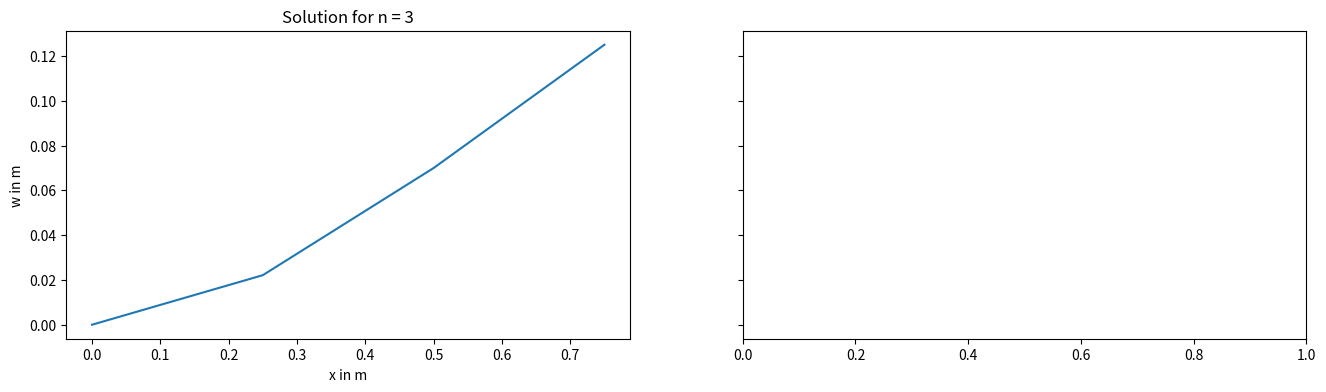
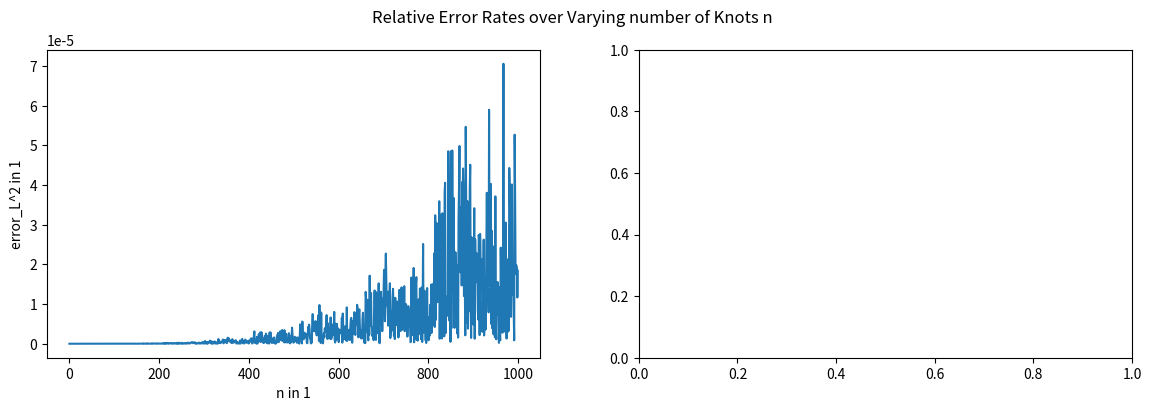
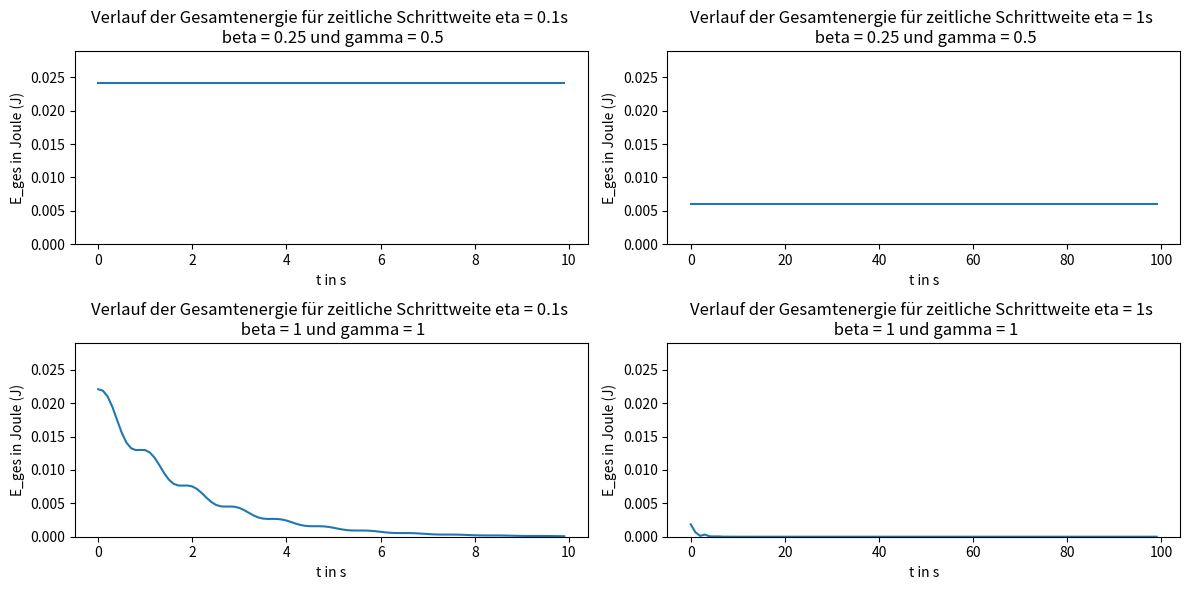

Python code for these plots, in order:
import numpy as np
import scipy.sparse
from scipy.sparse import lil_matrix
from scipy.sparse import coo_matrix
from scipy.sparse import spdiags
import matplotlib.pyplot as plt
from scipy.sparse.linalg import spsolve
import matplotlib.animation as animation

'''
Aufgabe 1, Initialisierung
'''

n = 67  # Anzahl der Elemente in 1
nh = 1  # Anzahl der zusätzlichen Auswertungspunkte je Element in 1
ns = 7  # Ordnung der Quadratur in 1
n_p = 100  # Anzahl der Zeitschritte in 1
beta = 1 / 4  # Newmark- Koeffizient in 1
gamma = 1 / 2  # Newmark- Koeffizient in 1
eta = 0.1  # Zeitschrittweite in s
l = 1  # Länge des Balkens in m
my = 1  # Längenspezifische Masse in kg/m
E = 1  # Elastizitätsmodul in N/m^2
I = 1  # Flächenträgheitsmoment in m^4
q = 1  # Streckenlast in N/m

'''
B = np.array([[0, 1, 0],  # Auslenkung linkes Ende in m
              [0, 2, 0],  # Anstieg linkes Ende in 1
              [n, 3, 0],  # Moment rechtes Ende in Nm
              [n, 4, 0]])  # Querkraft rechtes Ende in N
              
'''


# We need this function, because when we change the n, the B matrix is changes as well
def generate_B(n_element):
    return np.array([[0, 1, 0],
                  [0, 2, 0],
                  [n_element, 3, 0],
                  [n_element, 4, 0]])


'''
Aufgabe 2, nützliche Arrays
'''

# a) 3D-Arrays
def getindizes(n_elements: int):
    # a) 3D-Arrays
    nv = np.arange(0, 4, 1)  # Create an array with values [0, 1, 2, 3]
    J, I = np.meshgrid(nv, nv)  #repeats the rows, columns of nv in J, I

    matl = np.arange(n_elements).reshape(n_elements, 1, 1) * np.ones((1, 4, 4)).astype(int) #Create a 3D array, where each element from 0 to n_elements-1 is repeated in shape(4,4)
    mati = np.repeat(I[np.newaxis, :, :], n_elements, axis=0) #Repeat the  array I along the first axis n_elements times
    matj = np.repeat(J[np.newaxis, :, :], n_elements, axis=0) #Repeat the  array J along the first axis n_elements times

    matlli = (2 * matl + mati).astype(int) #Calculate a 3D array from  matl & mati
    matllj = (2 * matl + matj).astype(int) #Calculate a 3D array from  matl & matj

    # We decided to use a row vector to represent the vector here
    # You can use a column vector as well [[[0], [0], [0], [0]], [[1], [1], ..
    # It does not matter that much as long as we stay consistent with this vector (matrix)
    # We use sparce matrices, so we flatten the vector anyway!
    veki, vekl = np.meshgrid(nv, np.arange(0, n_elements)) #Create 2D  arrays  using nv and an array from 0 to n_elements-1
    veklli = (2 * vekl + veki).astype(int) #Calculate a 2D array from  vekl + veki

    # Return the generated arrays
    return matl, mati, matj, matlli, matllj, vekl, veki, veklli


'''
Aufgabe 3,4; Elementmatrizen, -vektoren
'''

#create Mass matrix
def getMbar(h, my,  n_elements):
    faktor = my * h / 420 # define factor
    matrix = np.array(
        [[156, 22 * h, 54, -13 * h], [22 * h, 4 * h ** 2, 13 * h, -3 * h ** 2], [54, 13 * h, 156, -22 * h],
         [-13 * h, -3 * h ** 2, -22 * h, 4 * h ** 2]]) # define matrix
    M = faktor * matrix # scale matrix by the factor
    M = np.tile(M, (n_elements, 1, 1)) # Replicate the scaled matrix for each element
    # Return the final 3D array
    return M


# create Stiffness matrix S the same way as M in getMbar
def getSbar(h, E, I, n_elements):
    faktor = E * I / h ** 3
    matrix = np.array([[12, 6 * h, -12, 6 * h], [6 * h, 4 * h ** 2, -6 * h, 2 * h ** 2], [-12, -6 * h, 12, -6 * h],
                       [6 * h, 2 * h ** 2, -6 * h, 4 * h ** 2]])
    S = faktor * matrix
    S = np.tile(S, (n_elements, 1, 1))
    return S

# create element vector vekq the same way as M in getMbar
def getqbar(h, q, n_elements):
    faktor = q * h / 12
    vektor = np.array([[6], [h], [6], [-h]])
    vekq = faktor * vektor
    vekq = np.tile(vekq, (n_elements, 1, 1))
    return vekq


'''
Aufgabe 5, Massen-, Steifigkeitsmatrix, Streckenlastvektor
'''


# Mass matrix
def getM(h, my, n_elements):
    M_alt = getMbar(h, my,  n_elements)  # Define the data matrix
    M_neu = coo_matrix((M_alt.flatten(), (matlli.flatten(), matllj.flatten()))).tocsr()
    return M_neu


# Stiffness matrix
# Analogous to getM for the data of the stiffness matrix
def getS(h, E, I, n_elements):
    S_alt = getSbar(h, E, I, n_elements)
    S_neu = coo_matrix((S_alt.flatten(), (matlli.flatten(), matllj.flatten()))).tocsr()# Convert the data matrix to a sparse matrix in COO format and then to CSR format
    return S_neu


# element vector
# Analogous to getM for the values of the element vector
def getvq(h, q, n_elements):
    vq_alt = getqbar(h, q, n_elements)
    vq_neu = coo_matrix((vq_alt.flatten(), (veklli.flatten(), np.zeros_like(veklli.flatten())))).tocsr()
    # np.zeros_like(veklli.flatten()) creates an array of zeros with the same shape as veklli.flatten()
    return vq_neu


'''
Aufgabe 6 Variante 1
'''

# Sind und nicht ganz sicher ob wir "==" verwenden dürfen, deshalb gubt es zwei Varianten
# B is not getting passed into the function, so we have to be careful when we redefine the B matrix!!

def getC(n_elements, B):

    E1_indices = B[B[:, 1] == 1, 0]
    E2_indices = B[B[:, 1] == 2, 0]

    C1_indices = np.concatenate((E1_indices * 2, E2_indices * 2 + 1))

    assert max(C1_indices) <= n_elements, "Update the B matrix for current n"   # This does not catch all errors!

    num_entries = len(C1_indices)
    C1 = coo_matrix((np.ones(num_entries), (C1_indices, np.arange(num_entries))), shape=(2 * n_elements + 2, num_entries)).tocsr()

    return C1


# Version 2
# Here you only need to know ho many 1 and 2 conditions there are


'''
def getC(n_elements):
    # because we are not allowed to use this, because of the "==" operator, you can use this
    B_sorted = np.zeros((4, n_elements + 1))
    B_sorted[B[:, 1] - 1, B[:, 0]] = 1
    E1_count = np.sum(B_sorted[0], dtype=int)
    E2_count = np.sum(B_sorted[1], dtype=int)

    # Build the index vectors
    E1_values = np.ones(E1_count)  # all values are ones
    E1_rows = np.arange(0, E1_count)  # number of constrains
    E1_cols = B[:E1_count, 0] * 2  # * 2 from j = 2k (formula)
    E1_shape = (2 * n_elements + 2, E1_count)  # 2n+2 is number of constraints for all knots

    E2_values = np.ones(E2_count)
    E2_rows = np.arange(0, E2_count)
    E2_cols = B[:E2_count, 0] * 2 + 1  # * 2 + 1 from j = 2k+1
    E2_shape = (2 * n_elements + 2, E2_count)

    E1 = coo_matrix((E1_values, (E1_cols, E1_rows)), shape=E1_shape).tocsr()
    E2 = coo_matrix((E2_values, (E2_cols, E2_rows)), shape=E2_shape).tocsr()

    return scipy.sparse.hstack([E1, E2])
    ...
    ...
    
'''


# Aufgabe 7

# Variante 1. Das ist wieder die Variante mit dem ==, man kann das aber genau so auch alternativ ohne machen
# The B matrix has to be updated to the current n before you use this function

def getvn(n_elements, B):

    E3_indices = B[B[:, 1] == 3, 0]     # get all elements for K3, and extract the indices
    E4_indices = B[B[:, 1] == 4, 0]

    c_3 = B[B[:, 1] == 3, 2]    # get all elementd for K3 and extract the values to the indices
    c_4 = B[B[:, 1] == 4, 2]

    c_3_values = np.ones(len(E3_indices)) * c_3.T
    c_4_values = np.ones(len(E4_indices)) * c_4.T

    v_N_rows = np.concatenate((E3_indices, E4_indices)).astype(int)

    assert max(v_N_rows) <= n_elements, "Update the B matrix for current n"  # check for update errors

    v_N_cols = np.zeros(len(v_N_rows)).astype(int)
    v_N_vals = np.concatenate((c_3_values, c_4_values))
    v_N_shape = (2 * n_elements + 2, 1)

    v_N = coo_matrix((v_N_vals, (v_N_rows, v_N_cols)), v_N_shape).tocsr()

    return v_N


# Aufgabe 8

def getvd():
    a_k_values = B[B[:, 1] == 1, 2]
    b_k_values = B[B[:, 1] == 2, 2]

    v_D_values = np.concatenate((a_k_values, b_k_values)).astype(int)
    v_D_rows = np.arange(len(v_D_values)).astype(int)
    v_D_cols = np.zeros(len(v_D_values)).astype(int)

    v_D = coo_matrix((v_D_values, (v_D_rows, v_D_cols))).tocsr()

    return v_D

# Aufgabe 9

def getMe(h, my, n_elements, B):
    M = getM(h, my, n_elements)
    C = getC(n_elements, B)
    C0 = np.zeros_like(C.toarray())
    I, J = np.meshgrid(np.arange(2), np.arange(2))
    zero_filler = coo_matrix((np.zeros(4), (I.flatten(), J.flatten()))).tocsr()

    M_C0_horizontal_stack = scipy.sparse.hstack([M, C0])
    filler_C0_horizontal_stack = scipy.sparse.hstack([C0.T, zero_filler])

    Me = scipy.sparse.vstack([M_C0_horizontal_stack, filler_C0_horizontal_stack])
    return Me


def getSe(h, E, I, n_elements, B):
    S = getS(h, E, I, n_elements)
    C = getC(n_elements, B)
    I, J = np.meshgrid(np.arange(2), np.arange(2))
    zero_filler = coo_matrix((np.zeros(4), (I.flatten(), J.flatten()))).tocsr()

    S_C_horizontal_stack = scipy.sparse.hstack([S, C])
    C_filler_horizontal_stack = scipy.sparse.hstack([C.T, zero_filler])
    Se = scipy.sparse.vstack([S_C_horizontal_stack, C_filler_horizontal_stack]).tocsr()
    return Se


def getve(h, q, n_elements, B):
    vq_nq = getvq(h, q, n_elements) + getvn(n_elements, B)
    v_E = scipy.sparse.vstack([vq_nq, getvd()])
    return v_E

'''
Aufgabe 10
'''

n = 3
h = l / n

B = generate_B(n)   # We changed the n to we have to update the B matrix
matl, mati, matj, matlli, matllj, vekl, veki, veklli = getindizes(n)    # Build the matricies for the DGL n = 3
alpha_e_static_solution_n3 = scipy.sparse.linalg.spsolve(getSe(h, E, I, n, B), getve(h, E, n, B))  # Find the static solution

'''
Aufgabe 11
'''

# Build the maticies for the DGL n = 100
n_100 = 100
h = l / n_100
B = generate_B(n_100)   # update the B matrix for the new n
matl, mati, matj, matlli, matllj, vekl, veki, veklli = getindizes(n_100)    # update index matrices
alpha_e_static_solution_n100 = scipy.sparse.linalg.spsolve(getSe(h, E, I, n_100, B), getve(h, q, n_100, B))

# Plot both solutions
fig, ax = plt.subplots(nrows=1, ncols=2, figsize=(16, 4), sharey='row')
ax[0].plot(np.arange(0, l, l/(n+1)), alpha_e_static_solution_n3[:2*n+2:2])
ax[0].set_xlabel("x in m")
ax[0].set_ylabel("w in m")
ax[0].set_title(f"Solution for n = {n}")
ax[1].plot(np.arange(0, l, l/(n_100 + 1)), alpha_e_static_solution_n100[:2*n_100+2:2])
ax[1].set_title("Solution for n = 100")
ax[1].set_ylabel("w in m")
ax[1].set_xlabel("x in m")

plt.cla()
# plt.show()


'''
Aufgabe 12
'''


n = 3
q = 0   # Keine Streckenlast
h = l/n
B = generate_B(n)   # update the B matrix for the new n
matl, mati, matj, matlli, matllj, vekl, veki, veklli = getindizes(n)

M_e = getMe(h, my, n, B)
M = getM(h, my, n)
S = getS(h, E, I, n)
S_e = getSe(h, E, I, n, B)
v_e = getve(h, q, n, B)   # reinitialize the v_e vector, because the load has changed
v_q = getvq(h, q, n)
v_n = getvn(n, B)
C = getC(n, B)

def newmark_simmulation(timesteps, eta, beta, gamma):

    # use the static state as our startingpoint for the Newmark-algorithim

    a_0_rows = np.arange(len(alpha_e_static_solution_n3), dtype=int)
    a_0_cols = np.zeros_like(alpha_e_static_solution_n3, dtype=int)

    a_p = coo_matrix((alpha_e_static_solution_n3, (a_0_rows, a_0_cols))).tocsr()    # deflections

    # In the static case there is no acceleration and initial velocity
    a_d_p = coo_matrix((np.zeros_like(alpha_e_static_solution_n3), (a_0_rows, a_0_cols))).tocsr()   # velocities = 0
    a_dd_p = coo_matrix((np.zeros_like(alpha_e_static_solution_n3), (a_0_rows, a_0_cols))).tocsr()  # acceleration = 0


    a_p_animation = np.zeros((timesteps, 2*n+2))  # Data Matrix for the Animation
    total_energy_timesteps = np.zeros(timesteps)  # for Task 14

    # Iterate over n_p timesteps using the Newmark-Algorithm
    for time_step in range(timesteps):
        a_explicit = a_p + (a_d_p*eta) + (0.5 - beta)*(a_dd_p*eta**2)
        a_d_explicit = a_d_p + (1 - gamma)*(a_dd_p*eta)

        a_dd_p = scipy.sparse.linalg.spsolve(M_e + (S_e*beta*eta**2), v_e - S_e.dot(a_explicit))
        a_dd_p = coo_matrix((a_dd_p, (a_0_rows, a_0_cols))).tocsr()

        a_p = a_explicit + beta*a_dd_p*eta**2

        a_p_animation[time_step,:] = a_p.toarray()[:2*n+2].T    # only the first 2n+2 elements are coordinates

        a_d_p = a_d_explicit + gamma*a_dd_p*eta

        loads_v = a_p[2*n+2:]

        total_energy = 0.5*a_d_p[:2*n+2].T @ M @ a_d_p[:2*n+2] + (0.5*S*a_p[:2*n+2] - v_q - C @ loads_v - v_n).T @ a_p[:2*n+2]
        total_energy_timesteps[time_step] = total_energy[0].toarray()

    return a_p_animation, total_energy_timesteps

a_p_animation, total_energy_newmark = newmark_simmulation(n_p, eta, beta, gamma)



def update_frame(frame):
    plt.cla()  # Clear current plot

    x_knots = np.arange(n + 1) / (n + 1)  # we have n+1 deflections (for each knot)

    plt.plot(x_knots, a_p_animation[frame, :2 * n + 2:2])  # Only polt the deviations, not the forces of the alpha vector

    plt.xlim(0, 1)
    plt.ylim(-0.5, 0.5)
    plt.title(f'Swinging Beam Animation for n = {n}')
    plt.xlabel('x in m')
    plt.ylabel('w in m')


def getplot():
    frames = a_p_animation.shape[0]  # set up animation

    fig, ax = plt.subplots()
    _ = animation.FuncAnimation(fig, update_frame, frames=frames, interval=100, repeat=False)
    plt.show()




'''
Aufgabe 13
'''

q = 1   # This task is about the static case so the load is not zero


def analytical_w(x_k):
    return (q/(E*I)) * ((x_k**4)/24 - (l*x_k**3)/6 + ((l**2)*(x_k**2))/4)


def analytical_w_prime(x_k):
    return (q/(E*I)) * ((x_k**3)/6 - (l*x_k**2)/2 + (l**2*x_k)/2)


n_error_test = 1000
error_rates_plot = np.zeros(n_error_test)


for n_iteration in range(1, n_error_test):

    B = generate_B(n_iteration)
    h = l / n_iteration
    matl, mati, matj, matlli, matllj, vekl, veki, veklli = getindizes(n_iteration)

    # Analytic Solution
    w_static_solution = np.zeros(2*n_iteration+2)   # Assemble Analytical solution like the numerical solution
    w_static_solution[::2] = analytical_w(np.linspace(0, l, n_iteration+1))
    w_static_solution[1::2] = analytical_w_prime(np.linspace(0, l, n_iteration+1))

    # Numeric Solution
    alpha_static_solution = scipy.sparse.linalg.spsolve(getSe(h, E, I, n_iteration, B), getve(h, q, n_iteration, B))[:2*n_iteration+2]

    # Generate A matrix from the M matrix
    A = getM(1, 1, n_iteration)     # A == Mass-matrix for h = 1 and my = 1

    # Calculate the error
    numerator_error = ((w_static_solution - alpha_static_solution).T @ A) @ (w_static_solution - alpha_static_solution)
    denominator_error = (w_static_solution.T @ A) @ w_static_solution
    relative_error = np.sqrt(numerator_error)/np.sqrt(denominator_error)

    error_rates_plot[n_iteration] = relative_error


    # Plot the Solutions (not part of Solution)
    '''
    fig, ax = plt.subplots(1, 2)

    ax[0].plot(np.linspace(0, 1, n_iteration + 1), alpha_static_solution[::2], c = "blue")
    ax[0].plot(np.arange(0, 1, 0.01), analytical_w(np.arange(0, 1, 0.01)), c = "orange")
    ax[1].plot(np.linspace(0, 1, n_iteration + 1), alpha_static_solution[1::2], c = "blue")
    ax[1].plot(np.arange(0, 1, 0.01), analytical_w_prime(np.arange(0, 1, 0.01)), c = "orange")
    plt.show()
    '''

fig, ax = plt.subplots(1, 2, figsize=(14, 4))
fig.suptitle("Relative Error Rates over Varying number of Knots n")
ax[0].plot(np.arange(n_error_test), error_rates_plot)
ax[0].set_xlabel(f"n in 1")
ax[0].set_ylabel("error_L^2 in 1")
ax[1].plot(np.log(np.arange(n_error_test)), np.log(error_rates_plot))
ax[1].set_xlabel(f'log(n) in 1')
ax[1].set_ylabel("log(error_L^2) in 1")
plt.cla()
# plt.show()

'''
Aufgabe 14
'''

_, total_energy_a = newmark_simmulation(n_p, eta, beta, gamma)
eta = 1
_, total_energy_b = newmark_simmulation(n_p, eta, beta, gamma)
beta = 1
gamma = 1
eta = 0.1
_, total_energy_c = newmark_simmulation(n_p, eta, beta, gamma)
eta = 1
_, total_energy_d = newmark_simmulation(n_p, eta, beta, gamma)


fig = plt.figure(figsize=(12, 6))


sub_1 = plt.subplot(2, 2, 1)
sub_1.set_ylabel("E_ges in Joule (J)")
sub_1.set_xlabel("t in s")
sub_1.set_title("Verlauf der Gesamtenergie für zeitliche Schrittweite eta = 0.1s \n beta = 0.25 und gamma = 0.5")
sub_1.plot(np.arange(0, 0.1 * n_p, 0.1), total_energy_a)


sub_2 = plt.subplot(2, 2, 2)
sub_2.set_ylabel("E_ges in Joule (J)")
sub_2.set_xlabel("t in s")
sub_2.set_title("Verlauf der Gesamtenergie für zeitliche Schrittweite eta = 1s \n beta = 0.25 und gamma = 0.5")
sub_2.plot(np.arange(0, 1 * n_p, 1), total_energy_b)

sub_3 = plt.subplot(2, 2, 3)
sub_3.set_ylabel("E_ges in Joule (J)")
sub_3.set_xlabel("t in s")
sub_3.set_title("Verlauf der Gesamtenergie für zeitliche Schrittweite eta = 0.1s \n beta = 1 und gamma = 1")
sub_3.plot(np.arange(0, 0.1 * n_p, 0.1), total_energy_c)

sub_4 = plt.subplot(2, 2, 4)
sub_4.set_ylabel("E_ges in Joule (J)")
sub_4.set_xlabel("t in s")
sub_4.set_title("Verlauf der Gesamtenergie für zeitliche Schrittweite eta = 1s \n beta = 1 und gamma = 1")
sub_4.plot(np.arange(0, 1 * n_p, 1), total_energy_d)

sub_1.set_ylim(0, max(total_energy_a) * 1.2)
sub_2.set_ylim(0, max(total_energy_a) * 1.2)
sub_3.set_ylim(0, max(total_energy_a) * 1.2)
sub_4.set_ylim(0, max(total_energy_a) * 1.2)

plt.tight_layout()
plt.show()


'''
Aufgabe 15
'''






